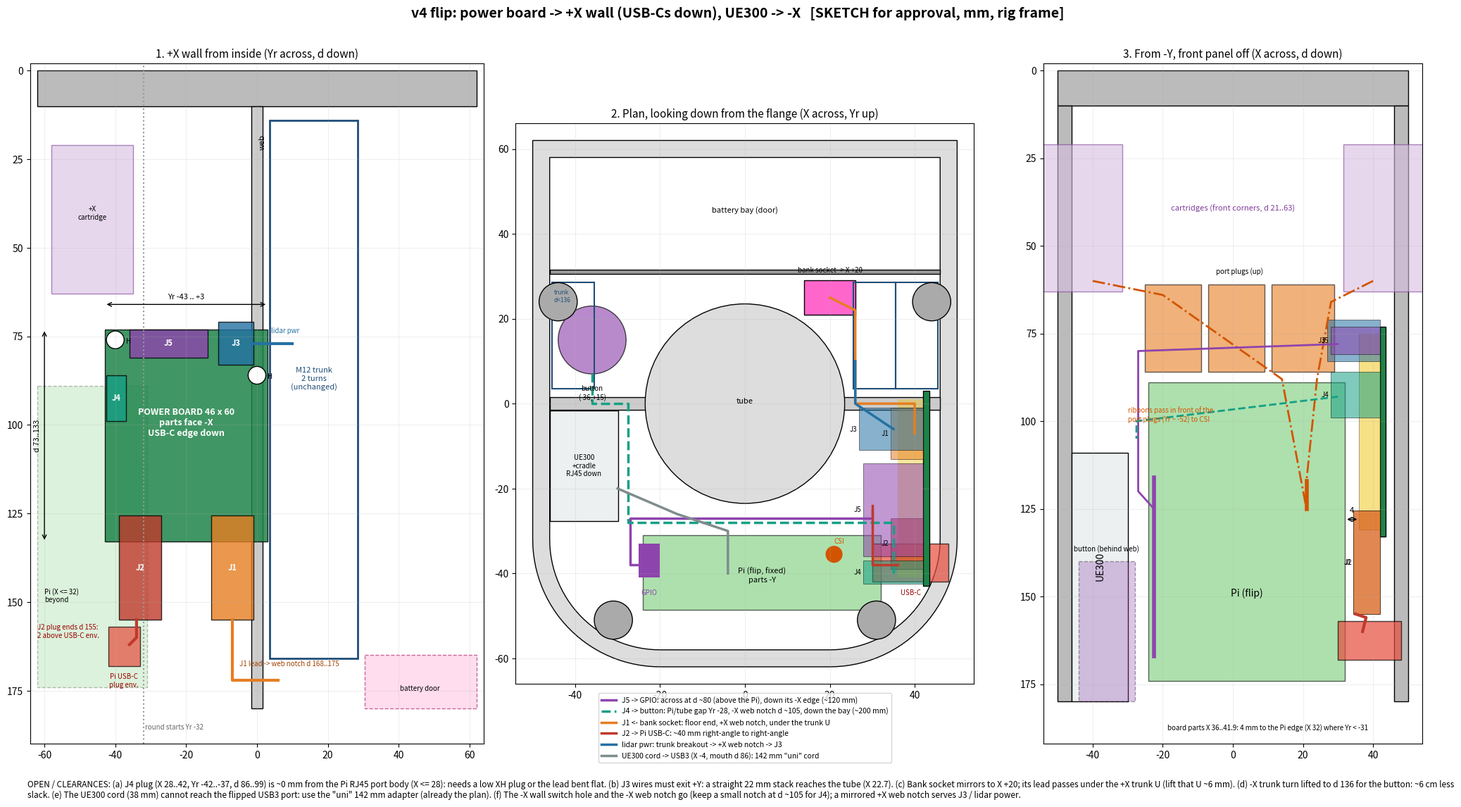

Python code for this plot: (Note: this script raises an exception after producing the figure.)
"""Concept sketch (for approval, not a model): v4 flip core, power board <-> UE300 side swap (v4-layout, 2026-10-29).

Pi fixed (flip, bottom-most: X -24..32, d 89..174, PCB back Yr -31, parts toward -Y).
  - Power board moves to the +X wall, parts facing -X, USB-C edge DOWN (J2 lands 2 mm above the Pi's USB-C plug
    envelope): Yr -43..3 (crosses the web, as v4's -X board), d 73..133, back face X +43.5, standoffs H1/H2.
  - UE300 + floor cradle + RJ45 opening mirror to -X (X -45.9..-29.9, Yr -27.6..-1.6, d 109..180).
  - Power button on the floor at (-36, +15) (home/v4-power-button); the -X wall switch hole goes.
    python pi_box_v4_swap_sketch.py -> pi_box_v4_swap_sketch.png
"""
from pathlib import Path
import numpy as np
import matplotlib
matplotlib.use('Agg')
import matplotlib.pyplot as plt
from matplotlib.patches import Rectangle, Circle, Polygon

X_IN, X_OUT, Y_MIN, Y_MAX, DEPTH, FL = 46.0, 50.0, -62.0, 62.0, 180.0, 10.0
RC, RF = (20.0, -32.0), 30.0                     # front round centre (|X|, Yr), radius
TUBE = 23.5
PI = dict(x0=-24.0, x1=32.0, d0=89.0, d1=174.0, yb=-31.0, yf=-48.5)
USBC = dict(x0=30.0, x1=48.0, y0=-42.0, y1=-33.0, d0=157.0, d1=168.0)
PLUGS = [(11.0, 29.0), (-7.0, 9.0), (-25.0, -9.0)]   # Pi port plugs, d 61..86 (pointing up)
B = dict(y0=-43.0, top=73.0, w=46.0, h=60.0, back=43.5, t=1.6)


def bd(bx, by):
    """Board coords (power_board/gen_board.py) -> (Yr, d), USB-C edge DOWN, parts facing -X."""
    return B['y0'] + bx, B['top'] + B['h'] - by


CONN = {  # name: (bx0, bx1, by0, by1, height off the board, colour)
    'J2': (4.0, 16.0, -22.0, 7.5, 7.5, '#c0392b'),
    'J1': (30.0, 42.0, -22.0, 7.5, 7.5, '#e67e22'),
    'J3': (32.0, 42.0, 50.0, 62.0, 15.0, '#2471a3'),
    'J5': (7.0, 29.0, 52.0, 60.0, 14.0, '#8e44ad'),
    'J4': (0.5, 6.0, 34.0, 47.0, 14.0, '#16a085'),
}
HOLES = [(3.0, 57.0), (43.0, 47.0)]
UE = dict(x0=-45.9, x1=-29.9, y0=-27.6, y1=-1.6, d0=109.0)
BTN = (-36.0, 15.0)
SOCK = (20.0, 25.0)
CSI = (21.0, -35.5, (117.0, 125.0))
GPIO = (-22.5, -41.0, (116.0, 167.0))

fig = plt.figure(figsize=(21, 11.5))
fig.suptitle('v4 flip: power board -> +X wall (USB-Cs down), UE300 -> -X   [SKETCH for approval, mm, rig frame]',
             fontsize=14, weight='bold')


def frame(ax, title):
    ax.set_aspect('equal')
    ax.set_title(title, fontsize=11)
    ax.grid(alpha=0.2)


def conn_boxes_elev(ax):
    for n, (a0, a1, b0, b1, h, c) in CONN.items():
        ya, db = bd(a0, b1)
        yb_, da = bd(a1, b0)
        ax.add_patch(Rectangle((ya, db), yb_ - ya, da - db, fc=c, alpha=0.8, ec='k'))
        ax.text((ya + yb_) / 2, (da + db) / 2, n, ha='center', va='center', fontsize=8, color='w', weight='bold')


# ── 1. +X wall elevation, seen from inside (-X side): Yr across, d down ──
ax = fig.add_axes([0.02, 0.07, 0.31, 0.84]); frame(ax, '1. +X wall from inside (Yr across, d down)'); ax.invert_yaxis()
ax.add_patch(Rectangle((Y_MIN, 0), Y_MAX - Y_MIN, FL, fc='#bbb', ec='k'))
ax.add_patch(Rectangle((-1.5, FL), 3, DEPTH - FL, fc='#ccc', ec='k')); ax.text(0.5, 22, 'web', rotation=90, fontsize=8)
ax.axvline(-32, color='#999', ls=':'); ax.text(-31.5, 186, 'round starts Yr -32', fontsize=7, color='#666')
ax.add_patch(Rectangle((30.5, 165), 31.5, 15, fc='#fde', ec='#c69', ls='--')); ax.text(46, 175, 'battery door', ha='center', fontsize=7)
ax.add_patch(Rectangle((-58, 21), 23, 42, fc='#d7bde2', ec='#7d3c98', alpha=0.6)); ax.text(-46.5, 42, '+X\ncartridge', ha='center', fontsize=7)
ax.add_patch(Rectangle((3.5, 14), 25, 152, fc='none', ec='#1f4e79', lw=2))
ax.text(16, 90, 'M12 trunk\n2 turns\n(unchanged)', ha='center', fontsize=8, color='#1f4e79')
ax.add_patch(Rectangle((-62, PI['d0']), PI['yb'] + 62, PI['d1'] - PI['d0'], fc='#7c7', ec='k', alpha=0.25, ls='--'))
ax.text(-60, 150, 'Pi (X <= 32)\nbeyond', fontsize=7)
ax.add_patch(Rectangle((USBC['y0'], USBC['d0']), 9, 11, fc='#e74c3c', alpha=0.7, ec='k'))
ax.text(-37.5, 174, 'Pi USB-C\nplug env.', ha='center', fontsize=7, color='#900')
ax.add_patch(Rectangle((B['y0'], B['top']), B['w'], B['h'], fc='#1e8449', alpha=0.85, ec='k'))
ax.text(-20, 103, 'POWER BOARD 46 x 60\nparts face -X\nUSB-C edge down', ha='center', color='w', fontsize=9, weight='bold')
conn_boxes_elev(ax)
for hx, hy in HOLES:
    y, d = bd(hx, hy)
    ax.add_patch(Circle((y, d), 2.5, fc='w', ec='k')); ax.text(y + 3, d + 1, 'H', fontsize=7)
ax.annotate('', (-43, 66), (3, 66), arrowprops=dict(arrowstyle='<->')); ax.text(-20, 64.5, 'Yr -43 .. +3', ha='center', fontsize=8)
ax.annotate('', (-60, 73), (-60, 133), arrowprops=dict(arrowstyle='<->'))
ax.text(-61, 103, 'd 73..133', rotation=90, va='center', ha='right', fontsize=8)
ax.text(-62, 160, 'J2 plug ends d 155:\n2 above USB-C env.', fontsize=7, color='#900')
ax.plot([-34, -34, -36], [155, 160, 162], color='#c0392b', lw=3)
ax.plot([-7, -7, 6], [155, 172, 172], color='#e67e22', lw=3)
ax.text(-5, 168, 'J1 lead -> web notch d 168..175', fontsize=7, color='#a04000')
ax.plot([-1, 10], [77, 77], color='#2471a3', lw=3); ax.text(4, 74, 'lidar pwr', fontsize=7, color='#2471a3')
ax.set_xlim(-64, 64); ax.set_ylim(190, -2)

# ── 2. plan (X across, Yr up) ──
ax = fig.add_axes([0.35, 0.07, 0.31, 0.84]); frame(ax, '2. Plan, looking down from the flange (X across, Yr up)')
q1 = np.linspace(0, -np.pi / 2, 30)
q2 = np.linspace(-np.pi / 2, -np.pi, 30)


def outline(r, inset):
    return ([(-X_OUT + inset, Y_MAX - inset), (X_OUT - inset, Y_MAX - inset)]
            + [(RC[0] + r * np.cos(t), RC[1] + r * np.sin(t)) for t in q1]
            + [(-RC[0] + r * np.cos(t), RC[1] + r * np.sin(t)) for t in q2])


ax.add_patch(Polygon(outline(RF, 0), fc='#ddd', ec='k'))
ax.add_patch(Polygon(outline(RF - 4, 4), fc='w', ec='k'))
ax.add_patch(Rectangle((-X_IN, -1.5), 2 * X_IN, 3, fc='#ccc', ec='k'))
ax.add_patch(Rectangle((-X_IN, 30.5), 2 * X_IN, 1, fc='#999', ec='k')); ax.text(0, 45, 'battery bay (door)', ha='center', fontsize=8)
ax.add_patch(Circle((0, 0), TUBE, fc='#ddd', ec='k')); ax.text(0, 0, 'tube', ha='center', fontsize=8)
ax.add_patch(Rectangle((PI['x0'], PI['yf']), 56, PI['yb'] - PI['yf'], fc='#7c7', ec='k', alpha=0.6))
ax.text(4, -42, 'Pi (flip, fixed)\nparts -Y', ha='center', fontsize=8)
ax.add_patch(Rectangle((USBC['x0'], USBC['y0']), 18, 9, fc='#e74c3c', alpha=0.7, ec='k'))
ax.text(39, -45, 'USB-C', ha='center', fontsize=7, color='#900')
ax.add_patch(Rectangle((B['back'] - B['t'], B['y0']), B['t'], B['w'], fc='#1e8449', ec='k'))
ax.add_patch(Rectangle((36, B['y0'] + 2), B['back'] - B['t'] - 36, 42, fc='#f1c40f', alpha=0.4, ec='none'))
for n, (a0, a1, b0, b1, h, c) in CONN.items():
    ya, yb_ = bd(a0, 0)[0], bd(a1, 0)[0]
    ax.add_patch(Rectangle((B['back'] - B['t'] - h, ya), h, yb_ - ya, fc=c, alpha=0.55, ec='k', lw=0.6))
    ax.text(B['back'] - B['t'] - h - 0.5, (ya + yb_) / 2, n, ha='right', va='center', fontsize=7)
ax.add_patch(Rectangle((UE['x0'], UE['y0']), 16, 26, fc='#ecf0f1', ec='k'))
ax.text(-37.9, -14.6, 'UE300\n+cradle\nRJ45 down', ha='center', va='center', fontsize=7)
ax.add_patch(Circle(BTN, 8, fc='#9b59b6', alpha=0.7, ec='k')); ax.text(BTN[0], BTN[1] - 14, 'button\n(-36,+15)', ha='center', fontsize=7)
ax.add_patch(Rectangle((SOCK[0] - 6, SOCK[1] - 4), 12, 8, fc='#ff66cc', ec='k'))
ax.text(SOCK[0], SOCK[1] + 6, 'bank socket -> X +20', ha='center', fontsize=7)
for x0 in (35.5, 25.5, -45.5):
    ax.add_patch(Rectangle((x0, 3.5), 10, 25, fc='none', ec='#1f4e79', lw=1.5))
ax.text(-45, 24, 'trunk\nd<136', fontsize=6, color='#1f4e79')
for p in [(-31, -51), (31, -51), (-44, 24), (44, 24)]:
    ax.add_patch(Circle(p, 4.5, fc='#aaa', ec='k'))
ax.add_patch(Circle(CSI[:2], 2, fc='#d35400')); ax.text(CSI[0], CSI[1] + 2.5, 'CSI', fontsize=7, color='#d35400')
ax.add_patch(Rectangle((GPIO[0] - 2.5, GPIO[1]), 5, 8, fc='#8e44ad')); ax.text(GPIO[0], GPIO[1] - 4, 'GPIO', ha='center', fontsize=7, color='#8e44ad')
ax.plot([30, 30, -27, -27, -22.5], [-25, -27, -27, -38, -38], color='#8e44ad', lw=2.5, label='J5 -> GPIO: across at d ~80 (above the Pi), down its -X edge (~120 mm)')
ax.plot([35, 35, -27.5, -27.5, -36, -36], [-40, -28, -28, 0, 0, 7], color='#16a085', lw=2.5, ls='--',
        label='J4 -> button: Pi/tube gap Yr -28, -X web notch d ~105, down the bay (~200 mm)')
ax.plot([40, 40, 26, 26, 20], [-7, 0, 0, 22, 25], color='#e67e22', lw=2.5, label='J1 <- bank socket: floor end, +X web notch, under the trunk U')
ax.plot([30, 30, 36], [-24, -38, -38], color='#c0392b', lw=2.5, label='J2 -> Pi USB-C: ~40 mm right-angle to right-angle')
ax.plot([26, 26, 35], [10, 0, -6], color='#2471a3', lw=2.5, label='lidar pwr: trunk breakout -> +X web notch -> J3')
ax.plot([-4, -4, -16, -30], [-40, -30, -26, -20], color='#7f8c8d', lw=2.5, label='UE300 cord -> USB3 (X -4, mouth d 86): 142 mm "uni" cord')
ax.legend(loc='upper center', fontsize=7.5, bbox_to_anchor=(0.5, -0.01), ncol=1)
ax.set_xlim(-54, 54); ax.set_ylim(-66, 66)

# ── 3. front elevation from -Y (X across, d down) ──
ax = fig.add_axes([0.68, 0.07, 0.31, 0.84]); frame(ax, '3. From -Y, front panel off (X across, d down)'); ax.invert_yaxis()
ax.add_patch(Rectangle((-X_OUT, 0), 2 * X_OUT, FL, fc='#bbb', ec='k'))
for s in (-1, 1):
    ax.add_patch(Rectangle((X_IN if s > 0 else -X_OUT, FL), 4, DEPTH - FL, fc='#bbb', ec='k'))
    ax.add_patch(Rectangle((s * 45.1 - 13.5, 21), 27, 42, fc='#d7bde2', ec='#7d3c98', alpha=0.6))
ax.text(0, 40, 'cartridges (front corners, d 21..63)', ha='center', fontsize=8, color='#7d3c98')
ax.add_patch(Rectangle((PI['x0'], PI['d0']), 56, 85, fc='#7c7', ec='k', alpha=0.6)); ax.text(4, 150, 'Pi (flip)', ha='center')
for x0, x1 in PLUGS:
    ax.add_patch(Rectangle((x0, 61), x1 - x0, 25, fc='#e67e22', alpha=0.6, ec='k'))
ax.text(2, 58, 'port plugs (up)', ha='center', fontsize=7)
ax.add_patch(Rectangle((USBC['x0'], USBC['d0']), 18, 11, fc='#e74c3c', alpha=0.7, ec='k'))
ax.add_patch(Rectangle((B['back'] - B['t'], B['top']), B['t'], 60, fc='#1e8449', ec='k'))
ax.add_patch(Rectangle((36, B['top'] + 2), 5.9, 56, fc='#f1c40f', alpha=0.5, ec='k', lw=0.5))
for n, (a0, a1, b0, b1, h, c) in CONN.items():
    db, da = bd(0, b1)[1], bd(0, b0)[1]
    ax.add_patch(Rectangle((B['back'] - B['t'] - h, db), h, da - db, fc=c, alpha=0.55, ec='k', lw=0.6))
    ax.text(B['back'] - B['t'] - h - 0.5, (da + db) / 2, n, ha='right', va='center', fontsize=7)
ax.add_patch(Rectangle((UE['x0'], UE['d0']), 16, 71, fc='#ecf0f1', ec='k')); ax.text(-37.9, 145, 'UE300', ha='center', rotation=90)
ax.add_patch(Rectangle((-44, 140), 16, 40, fc='#9b59b6', alpha=0.35, ec='k', ls='--')); ax.text(-36, 137, 'button (behind web)', ha='center', fontsize=7)
ax.plot([CSI[0]] * 2, CSI[2], color='#d35400', lw=4)
ax.plot([40, 28, 24, 21], [60, 66, 88, 117], color='#d35400', lw=2, ls='-.')
ax.plot([-40, -20, 14, 21], [60, 64, 88, 125], color='#d35400', lw=2, ls='-.')
ax.text(-30, 100, 'ribbons pass in front of the\nport plugs (Yr ~ -52) to CSI', fontsize=7, color='#d35400')
ax.plot([GPIO[0]] * 2, GPIO[2], color='#8e44ad', lw=4)
ax.plot([30, -27, -27, -22.5], [78, 80, 120, 125], color='#8e44ad', lw=2)
ax.plot([30, -27.5, -27.5], [93, 100, 105], color='#16a085', lw=2, ls='--')
ax.plot([35, 38, 37], [155, 156, 160], color='#c0392b', lw=3)
ax.annotate('', (32, 128), (36, 128), arrowprops=dict(arrowstyle='<->')); ax.text(34, 126, '4', ha='center', fontsize=8)
ax.text(10, 188, 'board parts X 36..41.9: 4 mm to the Pi edge (X 32) where Yr < -31', ha='center', fontsize=7)
ax.set_xlim(-54, 54); ax.set_ylim(192, -2)

notes = ('OPEN / CLEARANCES: (a) J4 plug (X 28..42, Yr -42..-37, d 86..99) is ~0 mm from the Pi RJ45 port body (X <= 28): '
         'needs a low XH plug or the lead bent flat. (b) J3 wires must exit +Y: a straight 22 mm stack reaches the tube (X 22.7). '
         '(c) Bank socket mirrors to X +20; its lead passes under the +X trunk U (lift that U ~6 mm). '
         '(d) -X trunk turn lifted to d 136 for the button: ~6 cm less slack. (e) The UE300 cord (38 mm) cannot reach the '
         'flipped USB3 port: use the "uni" 142 mm adapter (already the plan). (f) The -X wall switch hole and the -X web notch '
         'go (keep a small notch at d ~105 for J4); a mirrored +X web notch serves J3 / lidar power.')
fig.text(0.02, 0.005, notes, fontsize=8.5, wrap=True)
fig.savefig(Path(__file__).with_suffix('.png'), dpi=110)
